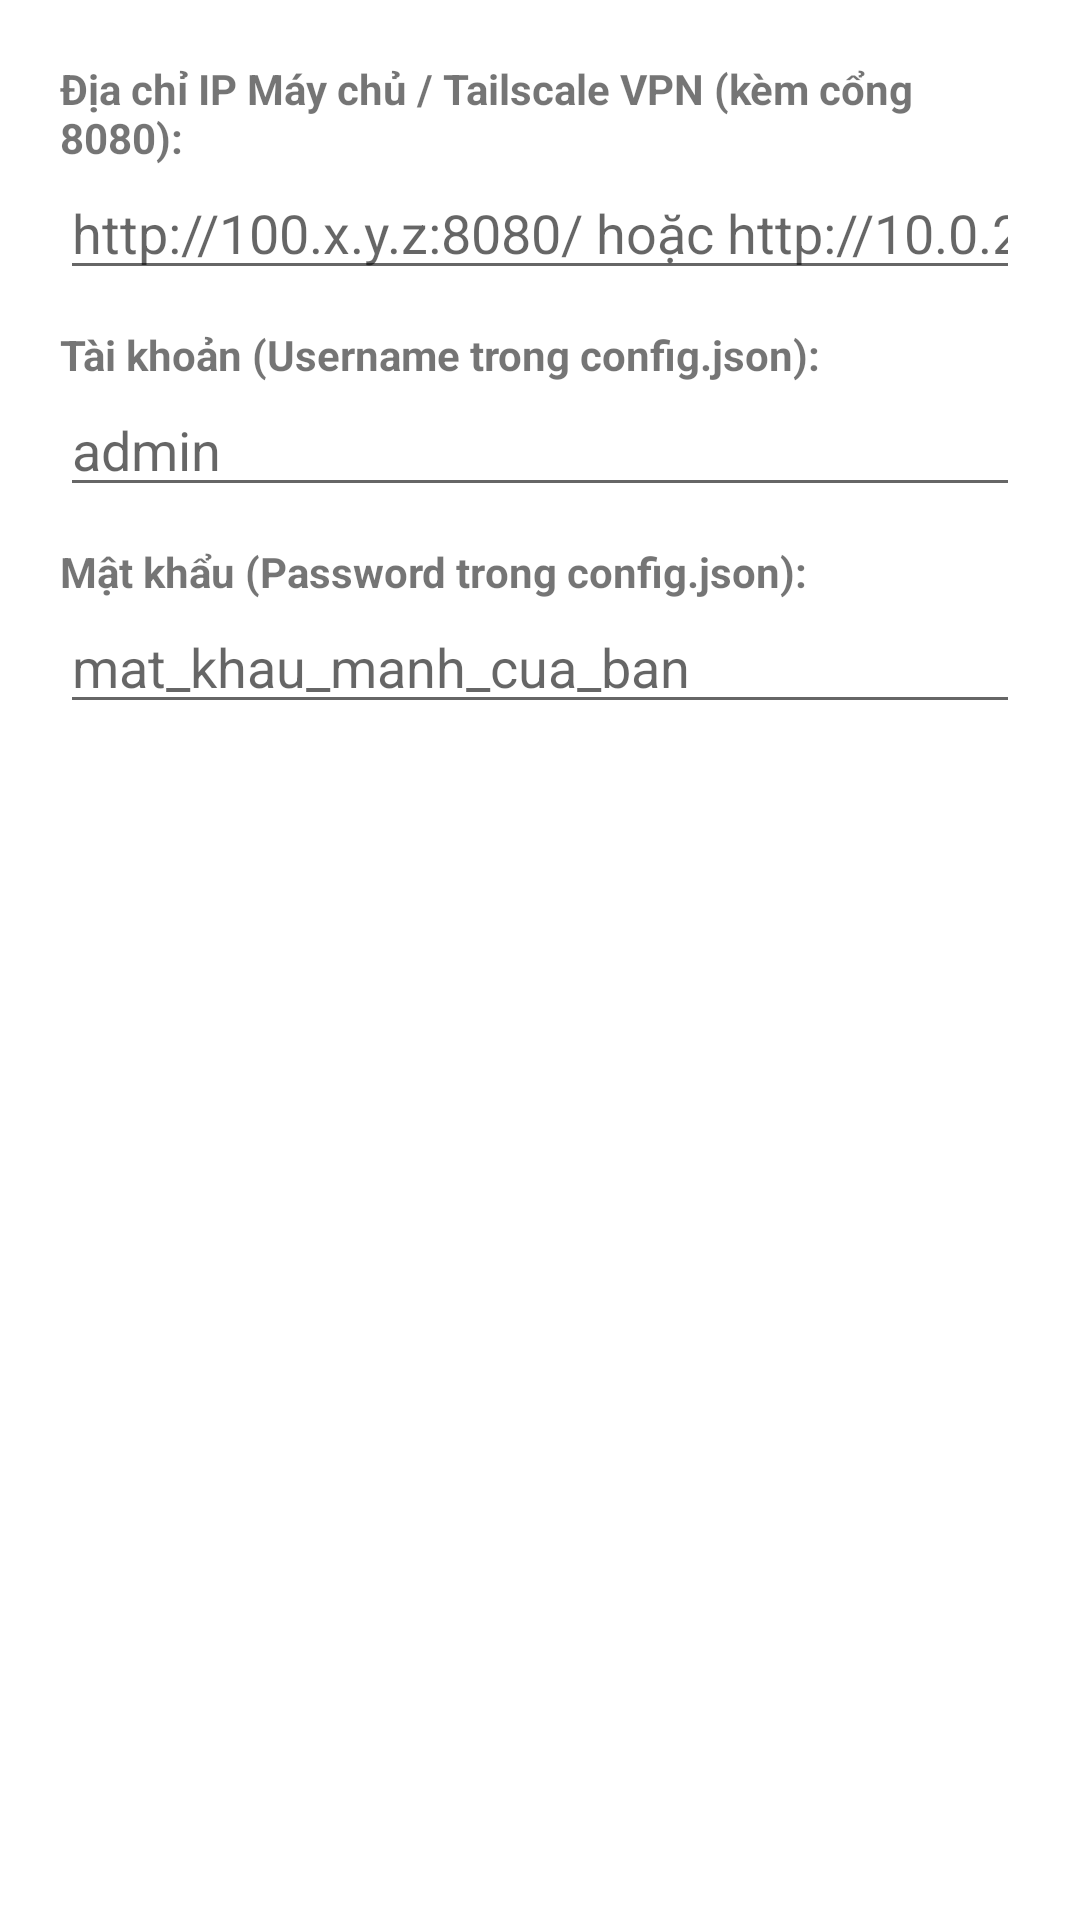

Write the Android layout XML for this screen, with the resource values it uses.
<!-- AndroidManifest.xml: application theme Theme.FreqBotVNRemote -->
<!-- res/layout/dialog_server_config.xml -->
<?xml version="1.0" encoding="utf-8"?>
<LinearLayout xmlns:android="http://schemas.android.com/apk/res/android"
    android:layout_width="match_parent"
    android:layout_height="wrap_content"
    android:orientation="vertical"
    android:padding="20dp">

    <TextView
        android:layout_width="match_parent"
        android:layout_height="wrap_content"
        android:text="@string/label_server_url"
        android:textStyle="bold" />

    <EditText
        android:id="@+id/edtServerUrl"
        android:layout_width="match_parent"
        android:layout_height="wrap_content"
        android:layout_marginBottom="12dp"
        android:hint="@string/hint_server_url"
        android:inputType="textUri" />

    <TextView
        android:layout_width="match_parent"
        android:layout_height="wrap_content"
        android:text="@string/label_username"
        android:textStyle="bold" />

    <EditText
        android:id="@+id/edtUsername"
        android:layout_width="match_parent"
        android:layout_height="wrap_content"
        android:layout_marginBottom="12dp"
        android:hint="@string/hint_username"
        android:inputType="text" />

    <TextView
        android:layout_width="match_parent"
        android:layout_height="wrap_content"
        android:text="@string/label_password"
        android:textStyle="bold" />

    <EditText
        android:id="@+id/edtPassword"
        android:layout_width="match_parent"
        android:layout_height="wrap_content"
        android:hint="@string/hint_password"
        android:inputType="textPassword" />

</LinearLayout>
<!-- resources referenced by this layout -->
<resources>
  <string name="hint_password">mat_khau_manh_cua_ban</string>
  <string name="hint_server_url">http://100.x.y.z:8080/ hoặc http://10.0.2.2:8080/</string>
  <string name="hint_username">admin</string>
  <string name="label_password">Mật khẩu (Password trong config.json):</string>
  <string name="label_server_url">Địa chỉ IP Máy chủ / Tailscale VPN (kèm cổng 8080):</string>
  <string name="label_username">Tài khoản (Username trong config.json):</string>
  <style name="Theme.FreqBotVNRemote" parent="Theme.MaterialComponents.DayNight.NoActionBar">
          <item name="colorPrimary">@color/primary_blue</item>
          <item name="colorPrimaryVariant">@color/bg_dark</item>
          <item name="android:statusBarColor">@color/bg_dark</item>
      </style>
  <color name="primary_blue">#2563EB</color>
  <color name="bg_dark">#0F172A</color>
</resources>
